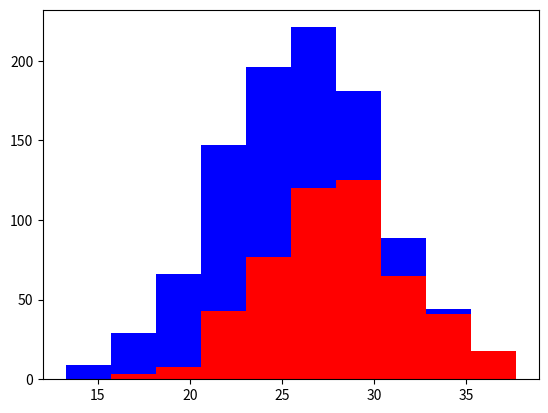

Reproduce this figure in Python.
import numpy as np
import matplotlib.pyplot as plt
greyhounds=500
labs=500
grey_h=28+4*np.random.randn(greyhounds)
lab_h=24+4*np.random.randn(labs)
plt.hist([grey_h,lab_h],stacked=True,color=['r','b'],align='mid')
plt.show()